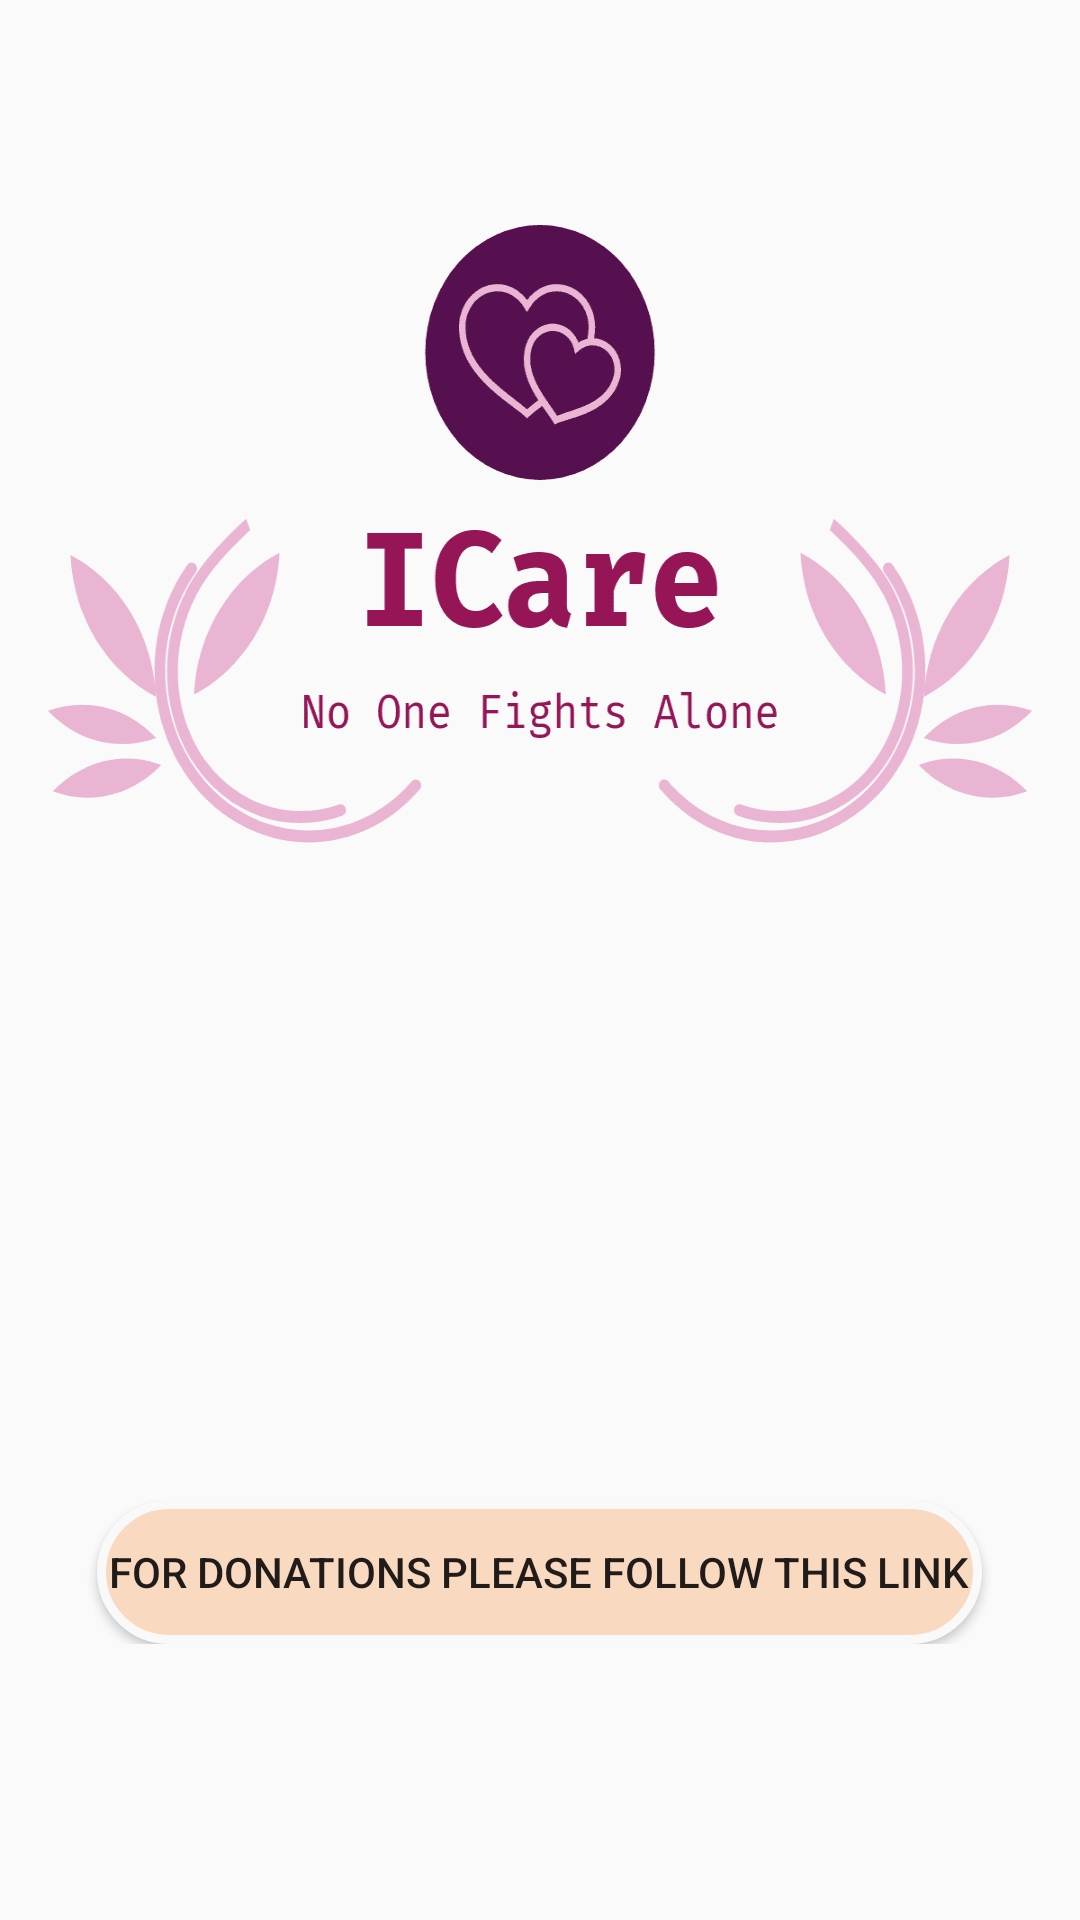

Layout XML and referenced resources for this Android screen:
<!-- AndroidManifest.xml: application theme AppTheme -->
<!-- res/layout/activity_donations.xml -->
<?xml version="1.0" encoding="utf-8"?>
<LinearLayout xmlns:android="http://schemas.android.com/apk/res/android"
    xmlns:tools="http://schemas.android.com/tools"
    android:layout_width="match_parent"
    android:layout_margin="10dp"
    android:orientation="vertical"
    android:layout_height="match_parent"
    tools:context=".DonationsActivity">

    <ImageView
        android:layout_width="wrap_content"
        android:layout_height="400dp"
        android:background="@drawable/logo_transparent">

    </ImageView>

    <LinearLayout
        android:layout_width="match_parent"
        android:layout_height="wrap_content"
        android:layout_gravity="center"
        android:layout_marginTop="100dp"
        android:orientation="vertical">
        <Button
            android:id="@+id/donate_link"
            android:layout_width="wrap_content"
            android:layout_height="wrap_content"
            android:layout_gravity="center"
            android:background="@drawable/profile_circular_border_imageview"
            android:text="For donations please follow this link">

        </Button>

    </LinearLayout>

</LinearLayout>
<!-- resources referenced by this layout -->
<resources>
  <!-- drawable logo_transparent: png bitmap (drawable, 14668 bytes) -->
  <!-- drawable profile_circular_border_imageview (drawable) -->
  <?xml version="1.0" encoding="utf-8"?>
  <shape xmlns:android="http://schemas.android.com/apk/res/android"
      android:shape="rectangle">
      <corners android:radius="100dp" />
      <solid android:color="@color/colorAccent" />
      <stroke
          android:width="3dp"
          android:color="#f9f9f9" />
      <padding
          android:bottom="4dp"
          android:left="4dp"
          android:right="4dp"
          android:top="4dp" />
  </shape>
  <style name="AppTheme" parent="Theme.AppCompat.Light.NoActionBar">
          
          <item name="colorPrimary">@color/colorPrimary</item>
          <item name="colorPrimaryDark">@color/colorPrimaryDark</item>
          <item name="colorAccent">@color/colorAccent</item>
          <item name="android:actionModeBackground">@color/colorPrimary</item>
          <item name="dialogTheme">@style/DialogTheme</item> 
          <item name="alertDialogTheme">@style/DialogTheme</item> 
          <item name="windowActionBar">false</item>
          <item name="windowNoTitle">true</item>
          <item name="windowActionModeOverlay">true</item> 
      </style>
  <color name="colorAccent">#fad9c1</color>
  <color name="colorPrimary">#Feb2a8</color>
  <color name="colorPrimaryDark">#fe9c8f</color>
  <style name="DialogTheme" parent="Theme.AppCompat.Light.Dialog">
          <item name="colorAccent">@color/colorPrimary</item>
          <item name="colorPrimary">@color/colorPrimary</item>
          <item name="colorPrimaryDark">@color/colorPrimaryDark</item>
      </style>
</resources>
